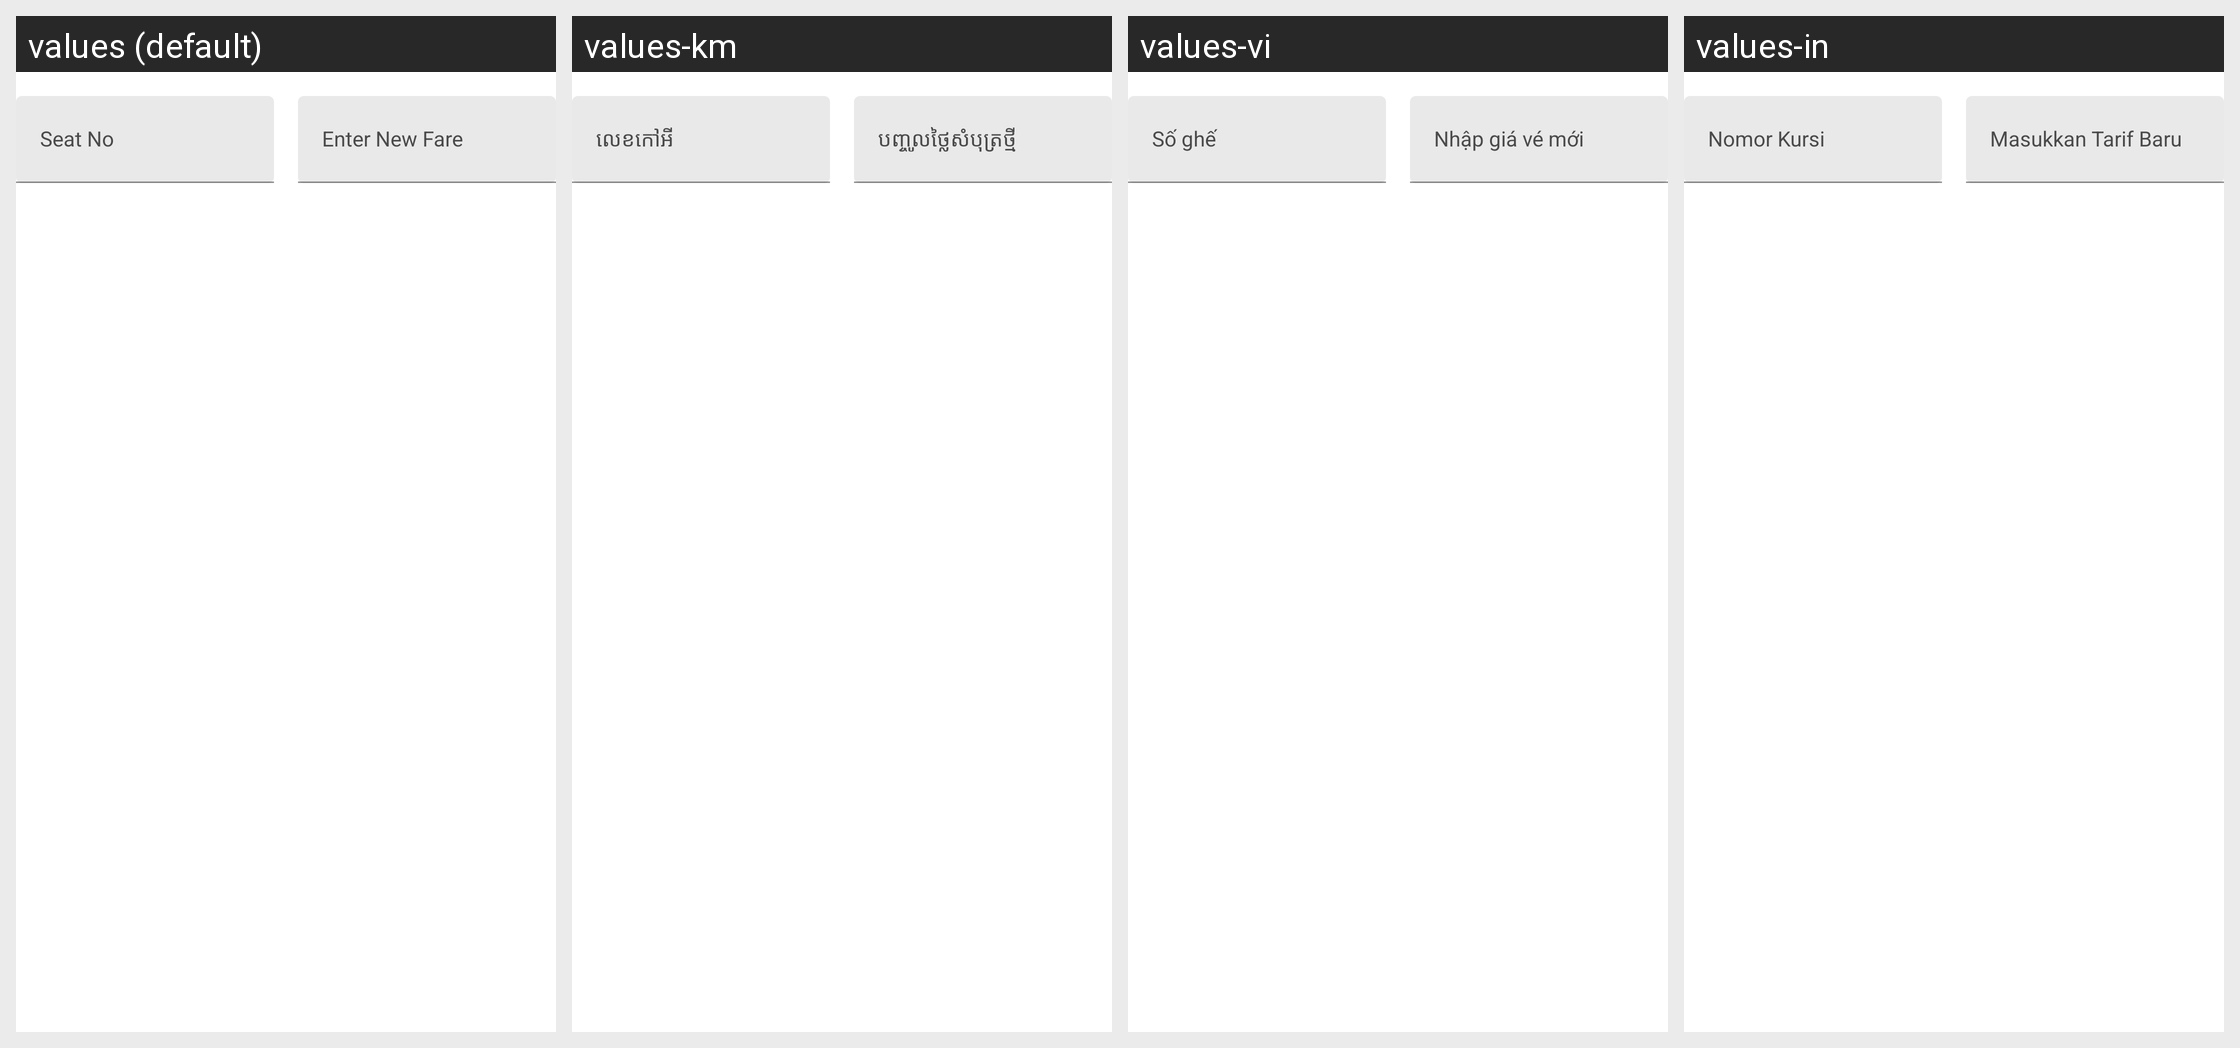

Translations of the strings shown on this Android screen, per locale in the grid:
Android screen res/layout/child_edit_fare.xml rendered under 4 locales, left to right: values (default), values-km, values-vi, values-in. Device: Nexus 5 (rendered at 1080×1920; each locale shown at half size, 540×960, under a caption strip naming it); theme AppTheme.
Other locales in the repository, not shown: values-es.
Strings drawn on this screen, with the default value and each locale's value (text and hints the layout hard-codes, and strings that could not be matched under every locale, appear in the picture but are not listed):

seat_no
  values: Seat No
  values-km: លេខកៅអី
  values-vi: Số ghế
  values-in: Nomor Kursi

enter_new_fare
  values: Enter New Fare
  values-km: បញ្ចូលថ្លៃសំបុត្រថ្មី
  values-vi: Nhập giá vé mới
  values-in: Masukkan Tarif Baru
